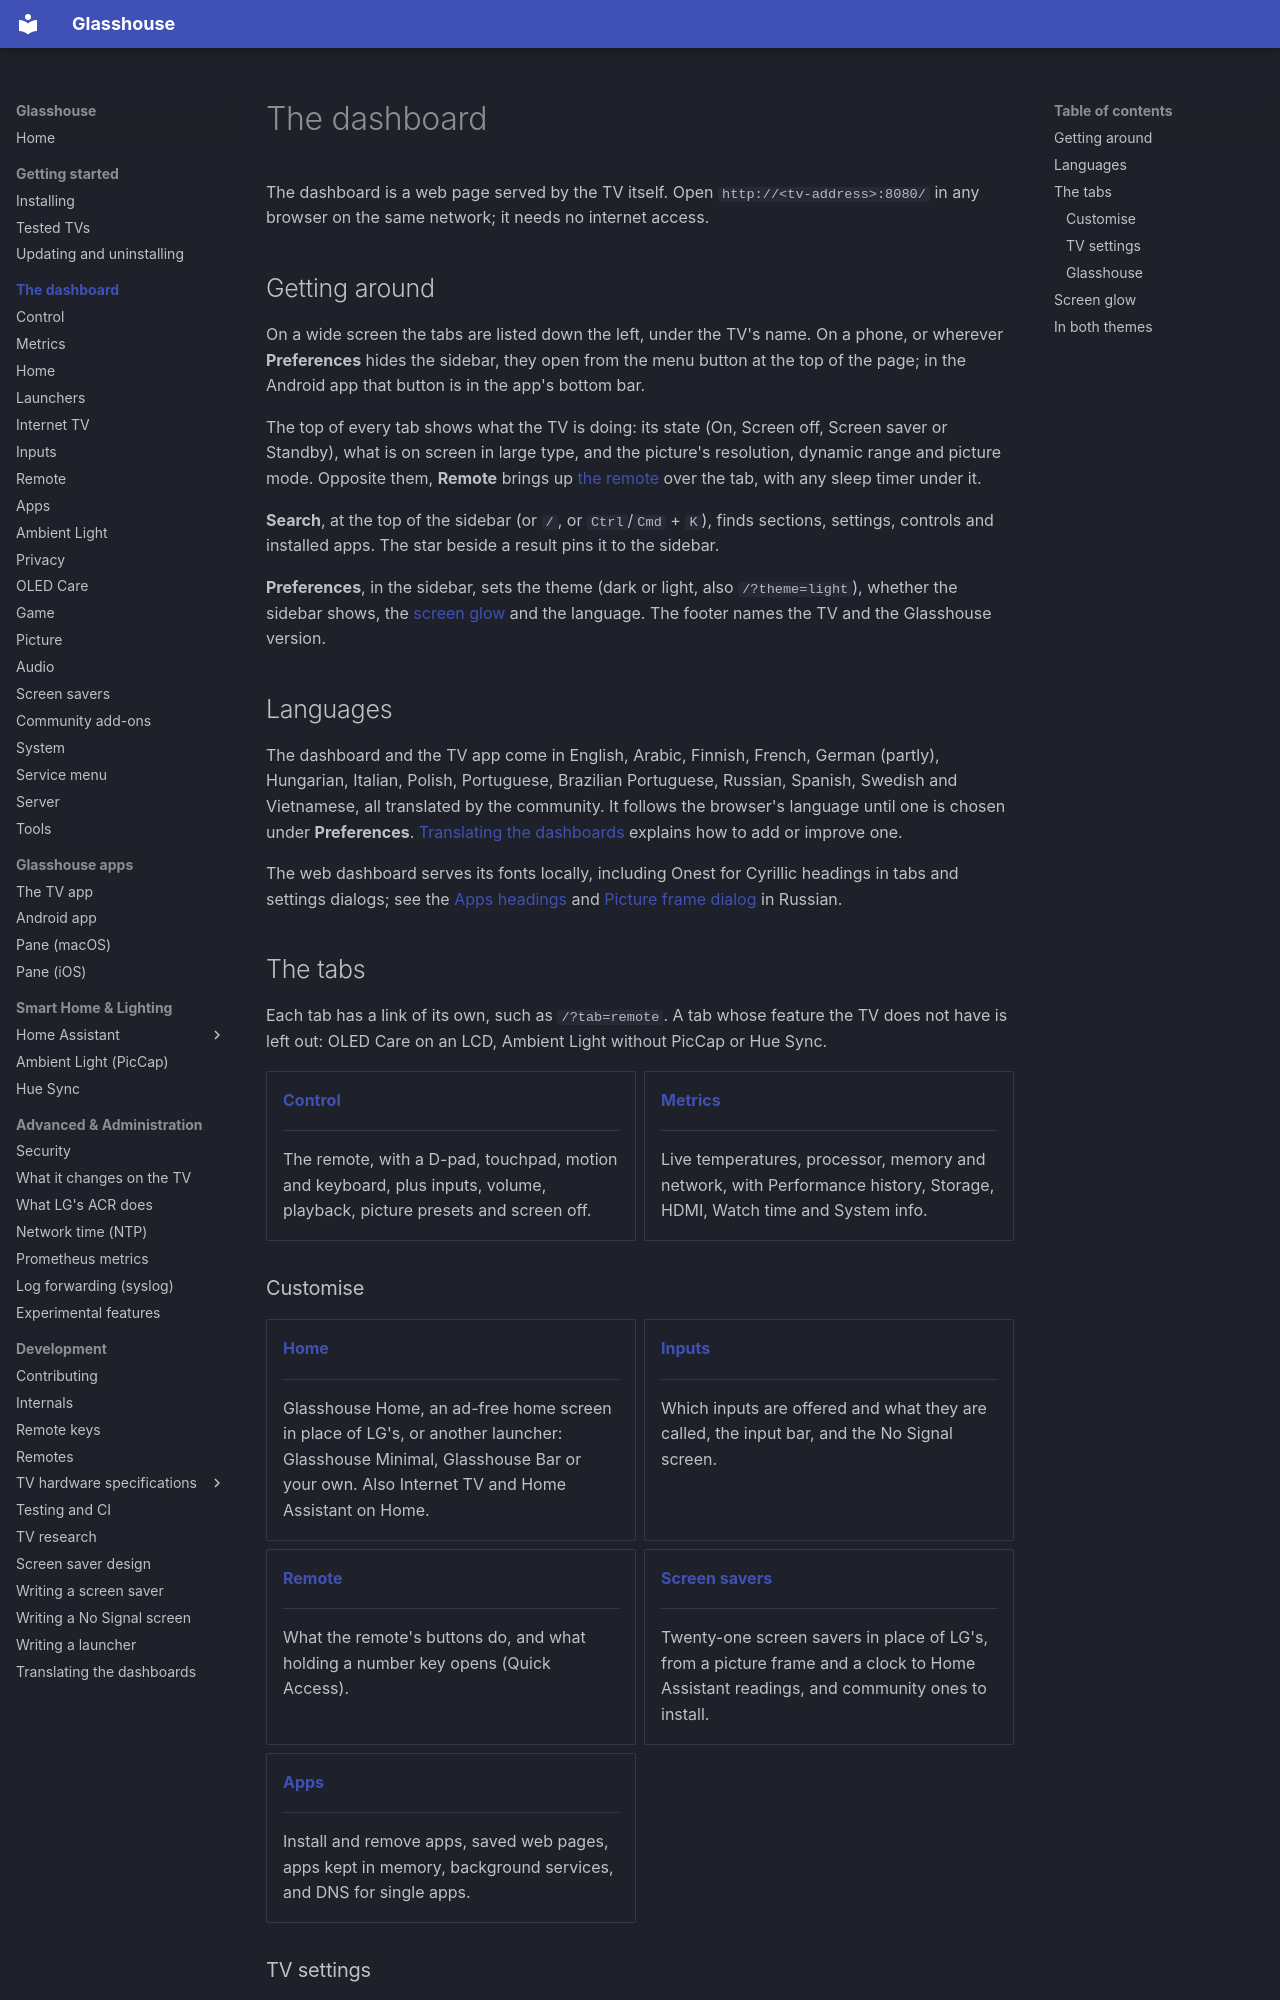

repository: rorygallagher2024/glasshouse · page: dashboard/index.html · generator: mkdocs

# The dashboard

The dashboard is a web page served by the TV itself. Open `http://<tv-address>:8080/` in any browser on the same network; it needs no internet access.

## Getting around

On a wide screen the tabs are listed down the left, under the TV's name. On a phone, or wherever **Preferences** hides the sidebar, they open from the menu button at the top of the page; in the Android app that button is in the app's bottom bar.

The top of every tab shows what the TV is doing: its state (On, Screen off, Screen saver or Standby), what is on screen in large type, and the picture's resolution, dynamic range and picture mode. Opposite them, **Remote** brings up [the remote](control.md#the-remote-on-its-own) over the tab, with any sleep timer under it.

**Search**, at the top of the sidebar (or `/`, or `Ctrl`/`Cmd` + `K`), finds sections, settings, controls and installed apps. The star beside a result pins it to the sidebar.

**Preferences**, in the sidebar, sets the theme (dark or light, also `/?theme=light`), whether the sidebar shows, the [screen glow](#screen-glow) and the language. The footer names the TV and the Glasshouse version.

## Languages

The dashboard and the TV app come in English, Arabic, Finnish, French, German (partly), Hungarian, Italian, Polish, Portuguese, Brazilian Portuguese, Russian, Spanish, Swedish and Vietnamese, all translated by the community. It follows the browser's language until one is chosen under **Preferences**. [Translating the dashboards](../STRINGS.md) explains how to add or improve one.

The web dashboard serves its fonts locally, including Onest for Cyrillic headings in tabs and settings dialogs; see the [Apps headings](../screenshots/ru-apps-headings.png) and [Picture frame dialog](../screenshots/ru-picture-frame.png) in Russian.

## The tabs

Each tab has a link of its own, such as `/?tab=remote`. A tab whose feature the TV does not have is left out: OLED Care on an LCD, Ambient Light without PicCap or Hue Sync.

<div class="grid cards" markdown>

-   **[Control](control.md)**

    ---

    The remote, with a D-pad, touchpad, motion and keyboard, plus inputs, volume, playback, picture presets and screen off.

-   **[Metrics](metrics.md)**

    ---

    Live temperatures, processor, memory and network, with Performance history, Storage, HDMI, Watch time and System info.

</div>
